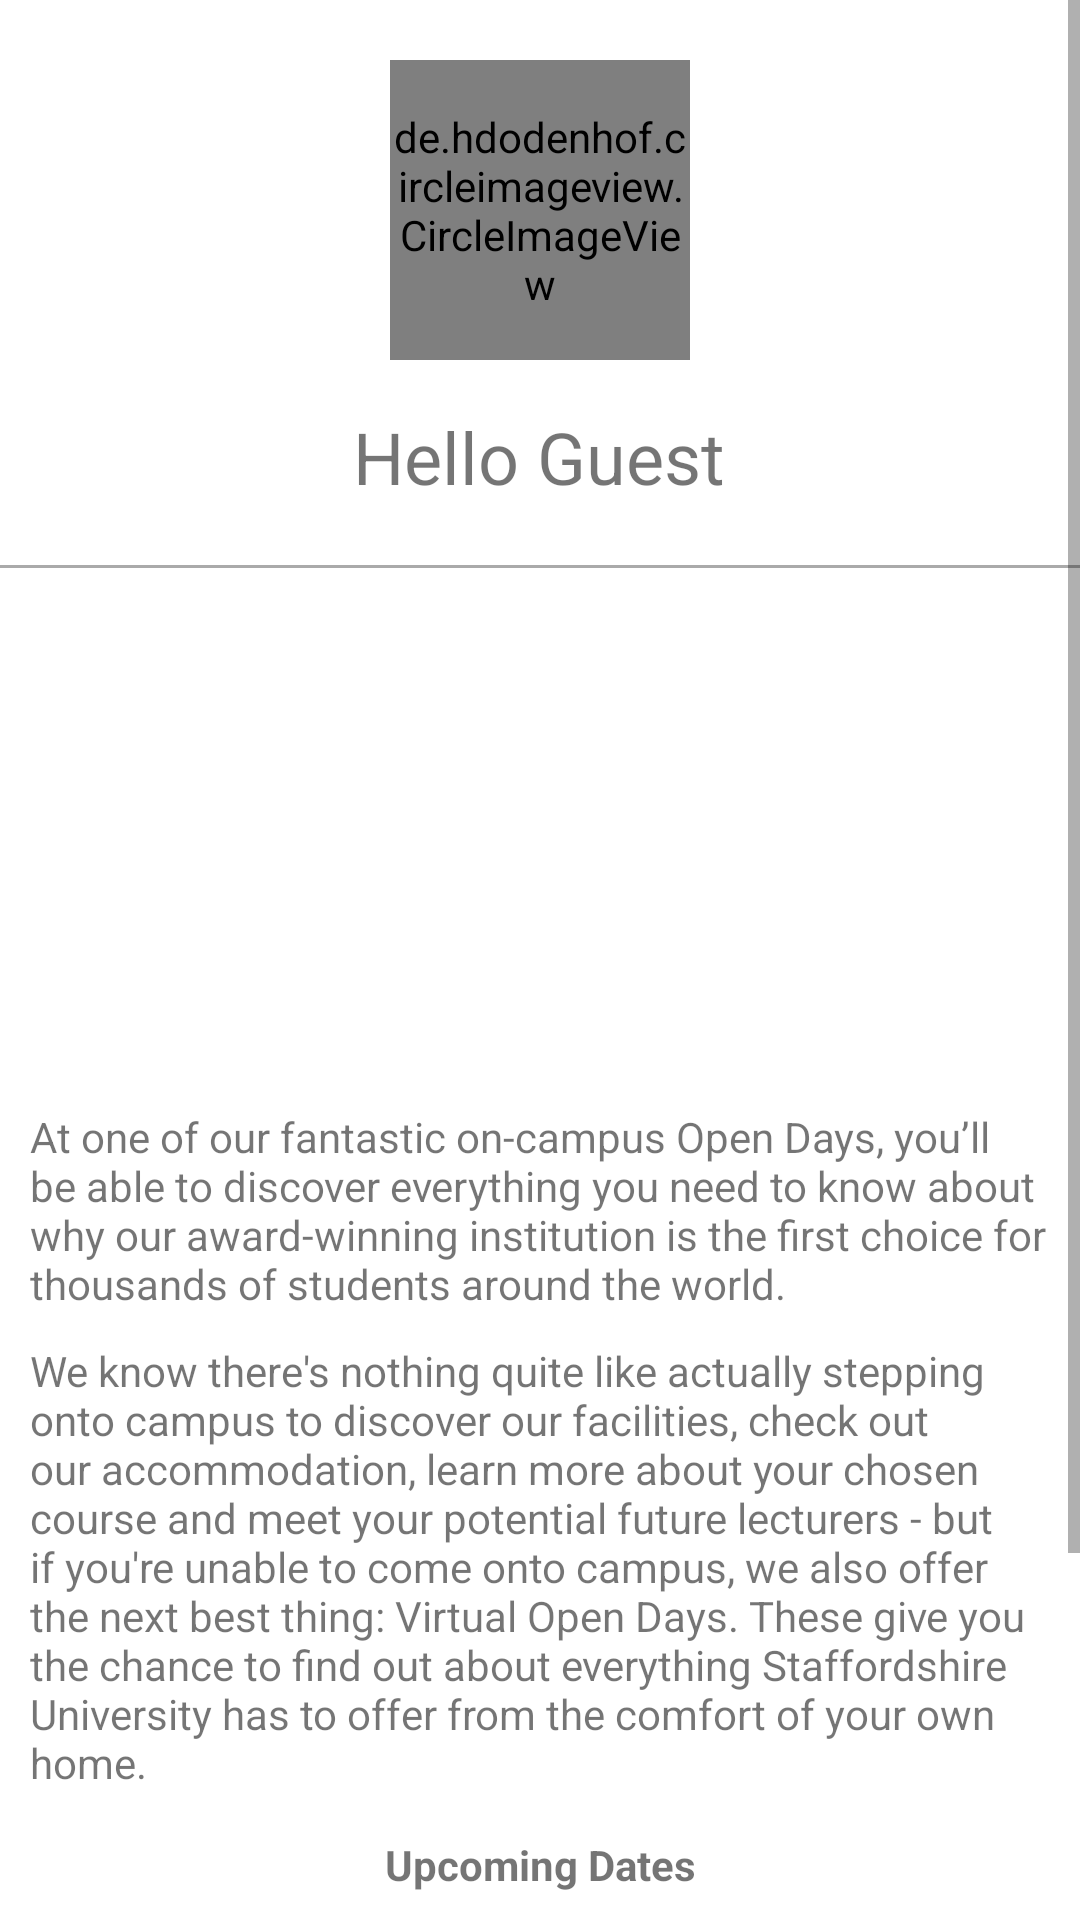

Layout XML and referenced resources for this Android screen:
<!-- AndroidManifest.xml: application theme Theme.Assignment3 -->
<!-- res/layout/fragment_home.xml -->
<?xml version="1.0" encoding="utf-8"?>
<ScrollView xmlns:android="http://schemas.android.com/apk/res/android"
    android:id="@+id/scrollView"
    android:layout_width="match_parent"
    android:layout_height="match_parent"
    android:fillViewport="true">

    <androidx.constraintlayout.widget.ConstraintLayout
        xmlns:app="http://schemas.android.com/apk/res-auto"
        xmlns:tools="http://schemas.android.com/tools"
        android:layout_width="match_parent"
        android:layout_height="wrap_content"
        tools:context=".HomeFragment">

        <de.hdodenhof.circleimageview.CircleImageView
            android:id="@+id/profileImage"
            android:layout_width="100dp"
            android:layout_height="100dp"
            android:layout_marginTop="20dp"
            android:src="@mipmap/ic_launcher"
            app:layout_constraintTop_toTopOf="parent"
            app:layout_constraintEnd_toEndOf="parent"
            app:layout_constraintStart_toStartOf="parent" />

        <TextView
            android:id="@+id/homeGreeting"
            android:layout_width="wrap_content"
            android:layout_height="wrap_content"
            android:text="@string/default_greeting_name"
            android:textSize="24sp"
            app:layout_constraintBottom_toBottomOf="parent"
            app:layout_constraintEnd_toEndOf="parent"
            app:layout_constraintHorizontal_bias="0.498"
            app:layout_constraintStart_toStartOf="parent"
            app:layout_constraintTop_toBottomOf="@id/profileImage"
            app:layout_constraintVertical_bias="0.025" />

        <View
            android:id="@+id/blank_space"
            android:layout_width="match_parent"
            android:layout_height="1dp"
            android:layout_marginTop="20dp"
            android:background="@android:color/darker_gray"
            app:layout_constraintTop_toBottomOf="@id/homeGreeting"/>

        
        <ImageView
            android:id="@+id/universityImage"
            android:layout_width="wrap_content"
            android:layout_height="150dp"
            android:scaleType="fitXY"
            android:src="@drawable/university"
            android:layout_marginTop="20dp"
            android:paddingLeft="10dp"
            android:paddingRight="10dp"
            android:contentDescription="@string/uni_image_content_desc"
            app:layout_constraintStart_toStartOf="parent"
            app:layout_constraintEnd_toEndOf="parent"
            app:layout_constraintTop_toBottomOf="@id/blank_space"/>

        
        <TextView
            android:id="@+id/introText"
            android:layout_width="wrap_content"
            android:layout_height="wrap_content"
            android:paddingLeft="10dp"
            android:paddingRight="10dp"
            android:layout_marginTop="10dp"
            android:text="@string/intro_text"
            app:layout_constraintTop_toBottomOf="@id/universityImage"
            app:layout_constraintStart_toStartOf="parent"
            app:layout_constraintEnd_toEndOf="parent"/>

        
        <TextView
            android:id="@+id/continuedText"
            android:layout_width="match_parent"
            android:layout_height="wrap_content"
            android:paddingLeft="10dp"
            android:paddingRight="10dp"
            android:layout_marginTop="10dp"
            android:text="@string/continued_text"
            app:layout_constraintTop_toBottomOf="@id/introText"
            app:layout_constraintStart_toStartOf="parent"
            app:layout_constraintEnd_toEndOf="parent"/>

        <TableLayout
            android:layout_width="match_parent"
            android:layout_height="wrap_content"
            android:gravity="center_horizontal"
            android:orientation="horizontal"
            app:layout_constraintTop_toBottomOf="@id/continuedText"
            android:showDividers="middle"
            app:layout_constraintStart_toStartOf="parent"
            app:layout_constraintEnd_toEndOf="parent"
            android:stretchColumns="*"
            android:paddingEnd="10dp"
            android:paddingStart="10dp"
            android:shrinkColumns="*"
            android:layout_marginTop="5sp">

            <TableRow
                android:layout_width="0dp"
                android:layout_height="wrap_content"
                android:layout_marginTop="10dp"
                android:layout_marginBottom="10dp"
                android:gravity="center_horizontal">

                <TextView
                    android:text="@string/table_upcoming_header"
                    android:textAlignment="center"
                    android:layout_weight="1"
                    android:textStyle="bold"/>
            </TableRow>
            <TableRow
                android:layout_width="0dp"
                android:layout_height="wrap_content"
                android:gravity="center_horizontal"
                android:stretchColumns="1,2,3"
                android:layout_marginBottom="5dp">

                <TextView
                    android:layout_width="0dp"
                    android:layout_height="wrap_content"
                    android:text="@string/table_site_header"
                    android:layout_weight="1"
                    android:layout_column="0"
                    android:textStyle="bold"
                    android:gravity="center"/>

                <TextView
                    android:layout_width="0dp"
                    android:layout_height="wrap_content"
                    android:text="@string/table_building_header"
                    android:layout_column="1"
                    android:layout_weight="1"
                    android:gravity="center"
                    android:textStyle="bold"/>

                <TextView
                    android:layout_width="0dp"
                    android:layout_height="wrap_content"
                    android:text="@string/table_date_header"
                    android:gravity="center"
                    android:textStyle="bold"
                    android:layout_weight="1"
                    android:layout_column="2"/>

            </TableRow>

            <TableRow
                android:layout_width="0dp"
                android:layout_height="wrap_content"
                android:gravity="center_horizontal"
                android:stretchColumns="0,1,2">

                <TextView
                    android:layout_width="0dp"
                    android:layout_height="wrap_content"
                    android:text="@string/table_site_stoke"
                    android:layout_weight="1"
                    android:layout_column="0"
                    android:textStyle="bold"
                    android:gravity="center"/>

                <TextView
                    android:layout_width="0dp"
                    android:layout_height="wrap_content"
                    android:layout_weight="1"
                    android:text="@string/table_building_mellor"
                    android:layout_column="1"
                    android:gravity="center"
                    android:textStyle="bold"/>

                <TextView
                    android:layout_width="0dp"
                    android:layout_height="wrap_content"
                    android:text="@string/table_building_date1"
                    android:layout_weight="1"
                    android:gravity="center"
                    android:textStyle="bold"
                    android:layout_column="2"/>

            </TableRow>
            <TableRow
                android:layout_width="0dp"
                android:layout_height="wrap_content"
                android:gravity="center_horizontal"
                android:stretchColumns="0,1,2">

                <TextView
                    android:layout_width="0dp"
                    android:layout_height="wrap_content"
                    android:text="@string/table_site_stoke"
                    android:layout_weight="1"
                    android:layout_column="0"
                    android:textStyle="bold"
                    android:gravity="center"/>

                <TextView
                    android:layout_width="0dp"
                    android:layout_height="wrap_content"
                    android:layout_weight="1"
                    android:text="@string/table_building_catalyst"
                    android:layout_column="1"
                    android:gravity="center"
                    android:textStyle="bold"/>

                <TextView
                    android:layout_width="0dp"
                    android:layout_height="wrap_content"
                    android:text="@string/table_building_date2"
                    android:gravity="center"
                    android:layout_weight="1"
                    android:textStyle="bold"
                    android:layout_column="2"/>
            </TableRow>
            <TableRow
                android:layout_width="0dp"
                android:layout_height="wrap_content"
                android:gravity="center_horizontal"
                android:stretchColumns="0,1,2"
                android:layout_marginBottom="20dp">

                <TextView
                    android:layout_width="0dp"
                    android:layout_height="wrap_content"
                    android:text="@string/table_site_stoke"
                    android:layout_column="0"
                    android:textStyle="bold"
                    android:layout_weight="1"
                    android:gravity="center"/>

                <TextView
                    android:layout_width="0dp"
                    android:layout_height="wrap_content"
                    android:text="@string/table_building_cadman"
                    android:layout_column="1"
                    android:gravity="center"
                    android:layout_weight="1"
                    android:textStyle="bold"/>

                <TextView
                    android:layout_width="0dp"
                    android:layout_height="wrap_content"
                    android:text="@string/table_building_date3"
                    android:layout_weight="1"
                    android:gravity="center"
                    android:textStyle="bold"
                    android:layout_column="2"/>
            </TableRow>
        </TableLayout>
    </androidx.constraintlayout.widget.ConstraintLayout>
</ScrollView>
<!-- resources referenced by this layout -->
<resources>
  <string name="continued_text">We know there\'s nothing quite like actually stepping onto campus to discover our facilities, check out our accommodation, learn more about your chosen course and meet your potential future lecturers  - but if you\'re unable to come onto campus, we also offer the next best thing: Virtual Open Days. These give you the chance to find out about everything Staffordshire University has to offer from the comfort of your own home.</string>
  <string name="default_greeting_name">Hello Guest</string>
  <string name="intro_text">At one of our fantastic on-campus Open Days, you’ll be able to discover everything you need to know about why our award-winning institution is the first choice for thousands of students around the world.</string>
  <string name="table_building_cadman">Cadman</string>
  <string name="table_building_catalyst">Catalyst</string>
  <string name="table_building_date1">14/06/2022 09:30am</string>
  <string name="table_building_date2">21/06/2022 11:00am</string>
  <string name="table_building_date3">14/06/2022 13:30pm</string>
  <string name="table_building_header">Building</string>
  <string name="table_building_mellor">Mellor</string>
  <string name="table_date_header">Date/Time</string>
  <string name="table_site_header">Site</string>
  <string name="table_site_stoke">Stoke-On-Trent</string>
  <string name="table_upcoming_header">Upcoming Dates</string>
  <string name="uni_image_content_desc">Picture of a university</string>
  <style name="Theme.Assignment3" parent="Theme.MaterialComponents.DayNight.NoActionBar">
          
          <item name="colorPrimary">@color/cyan_200</item>
          <item name="colorPrimaryVariant">@color/cyan_200</item>
          <item name="colorOnPrimary">@color/white</item>
          
          <item name="colorSecondary">@color/teal_200</item>
          <item name="colorSecondaryVariant">@color/teal_700</item>
          <item name="colorOnSecondary">@color/black</item>
          
          <item name="android:statusBarColor" tools:targetApi="l">?attr/colorPrimaryVariant</item>
          
      </style>
  <color name="cyan_200">#0570F1</color>
  <color name="white">#FFFFFFFF</color>
  <color name="teal_200">#FF03DAC5</color>
  <color name="teal_700">#FF018786</color>
  <color name="black">#FF000000</color>
</resources>
